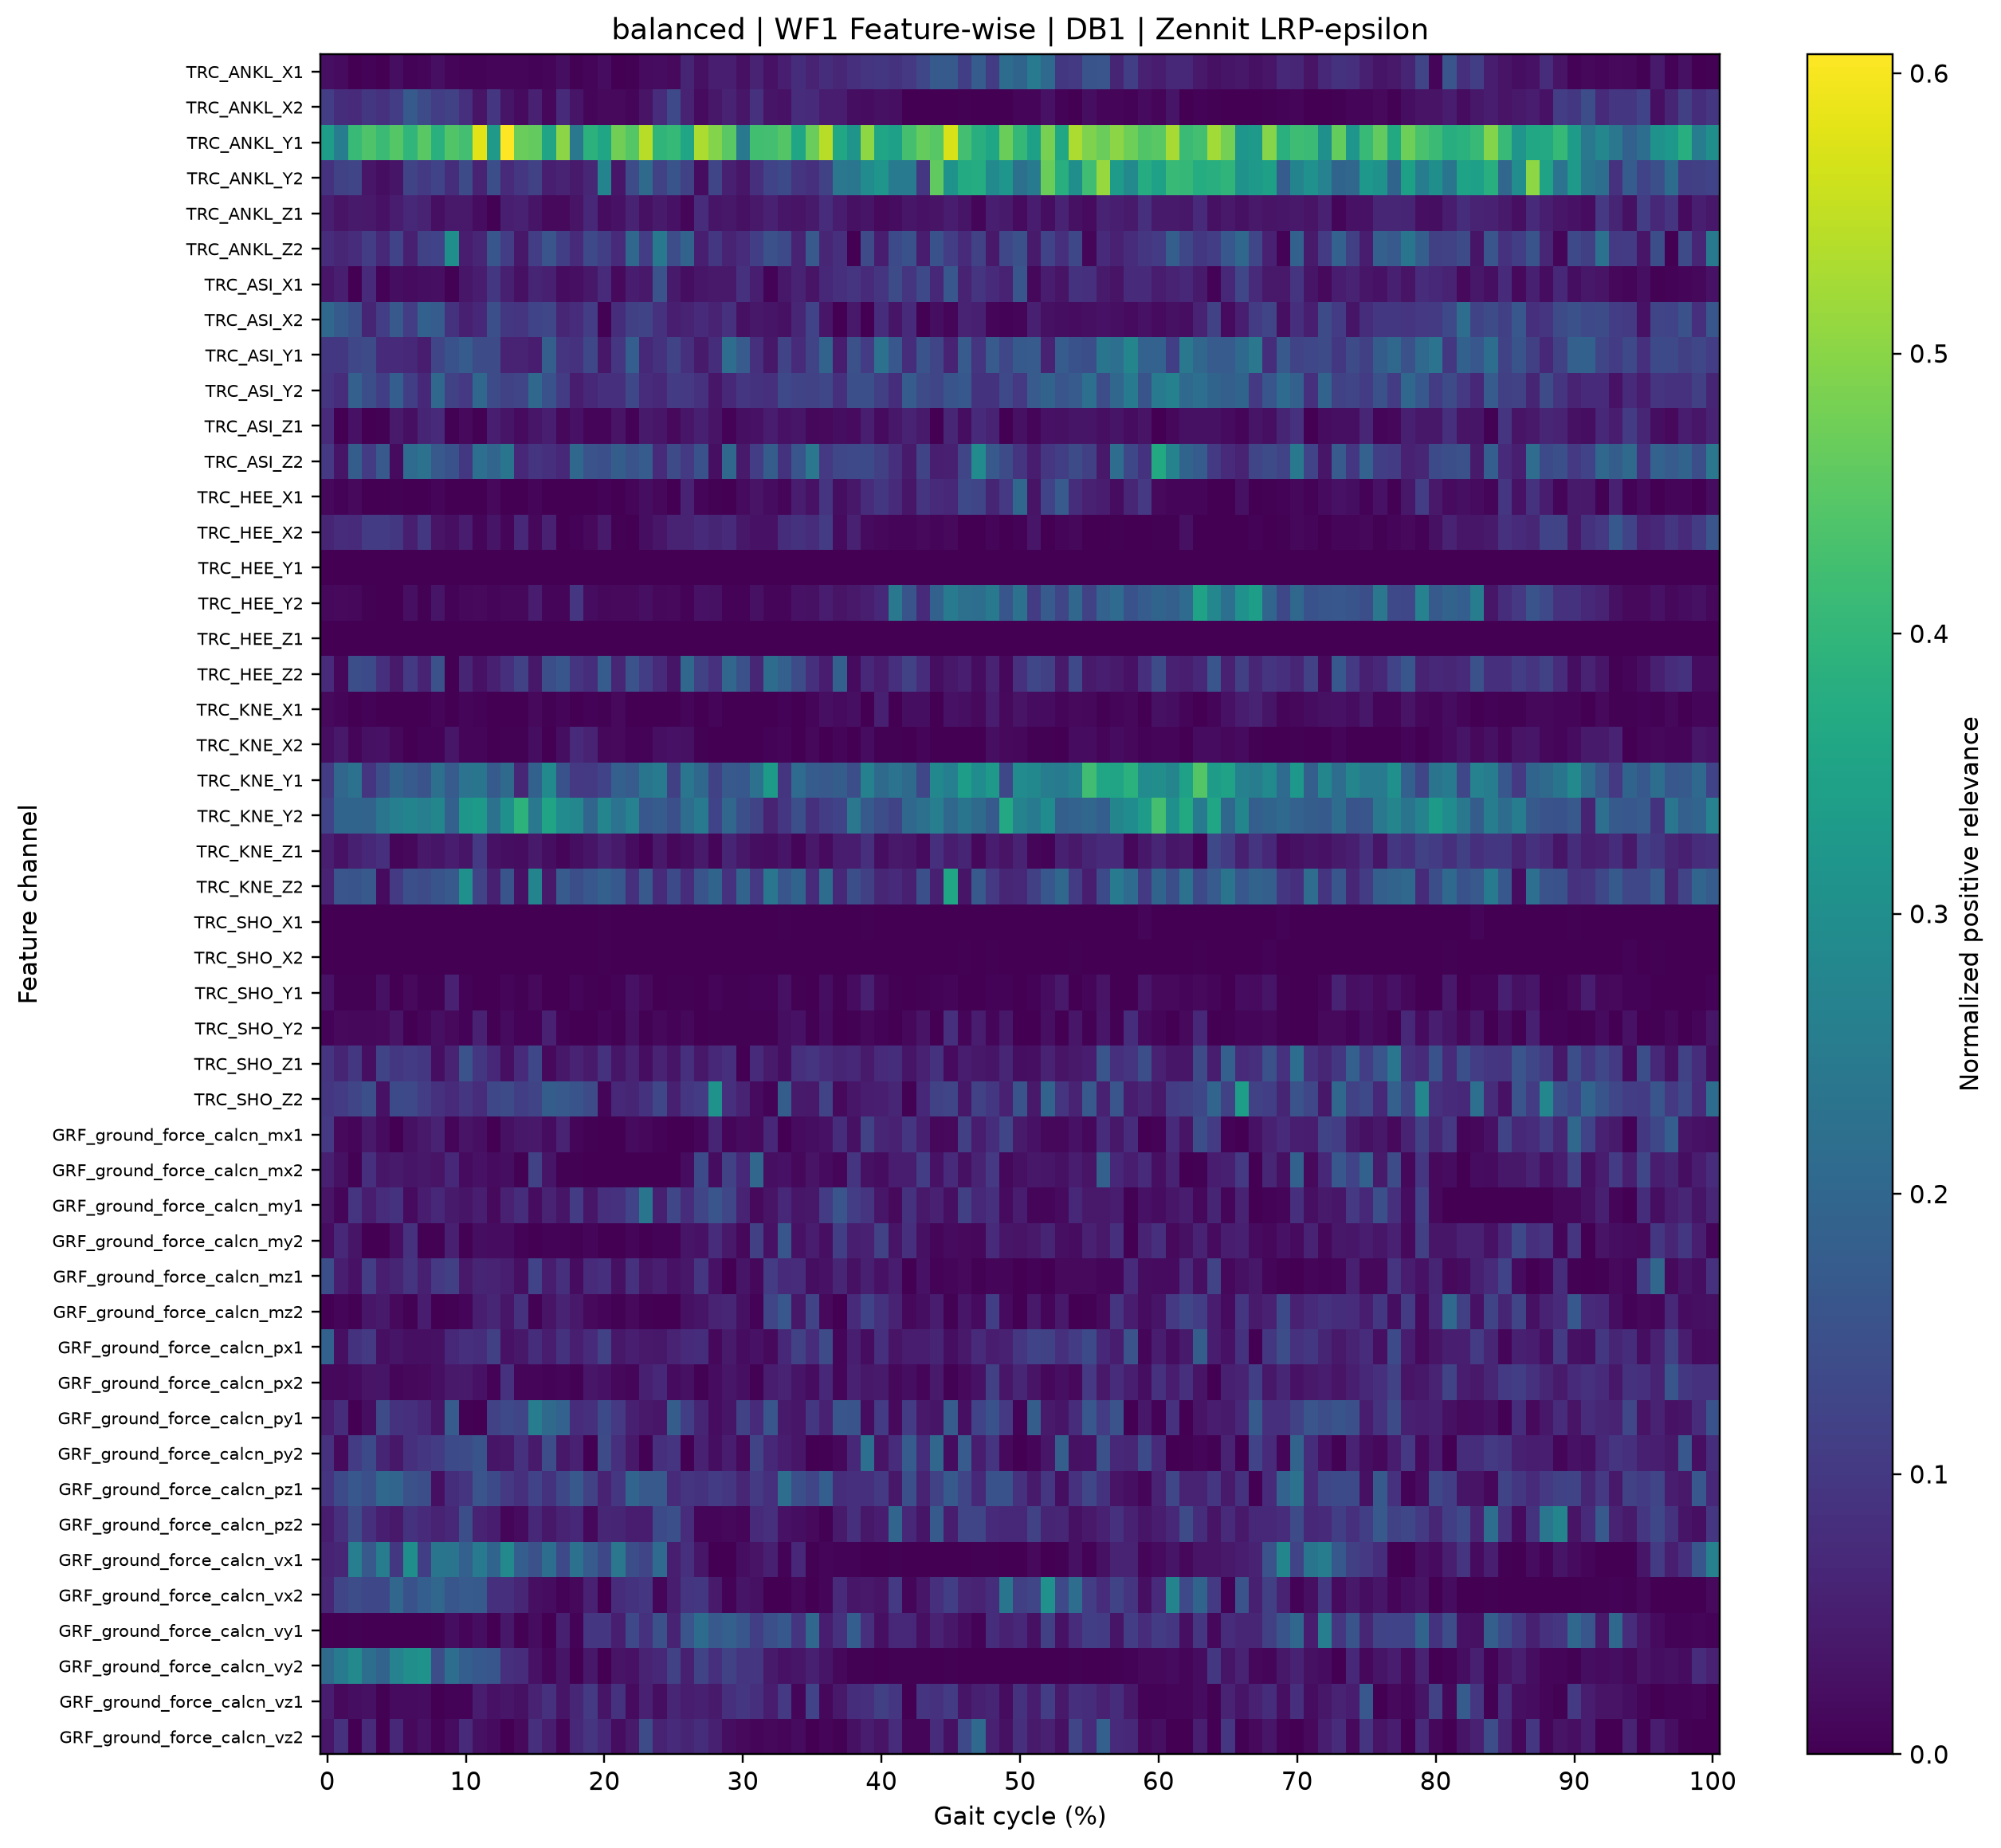

The table this chart was drawn from, first rows:
gait_cycle_percent, TRC_ANKL_X1, TRC_ANKL_X2, TRC_ANKL_Y1, TRC_ANKL_Y2, TRC_ANKL_Z1, TRC_ANKL_Z2, TRC_ASI_X1, TRC_ASI_X2, TRC_ASI_Y1, TRC_ASI_Y2, TRC_ASI_Z1, TRC_ASI_Z2, TRC_HEE_X1, TRC_HEE_X2, TRC_HEE_Y1, TRC_HEE_Y2, TRC_HEE_Z1, TRC_HEE_Z2, TRC_KNE_X1, TRC_KNE_X2, TRC_KNE_Y1, TRC_KNE_Y2, TRC_KNE_Z1
0.0, 0.02432, 0.1099, 0.3397, 0.08942, 0.05112, 0.07708, 0.0371, 0.2027, 0.0994, 0.09191, 0.0716, 0.1015, 0.01346, 0.06248, 0.0, 0.01239, 0.0, 0.07432, 0.01456, 0.02306, 0.1059, 0.1221, 0.05183
1.0, 0.01745, 0.0791, 0.2561, 0.1169, 0.03152, 0.06478, 0.05122, 0.1718, 0.0992, 0.07759, 0.001849, 0.03397, 0.00488, 0.07607, 0.0, 0.01436, 0.0, 0.01203, 0.009532, 0.04219, 0.1992, 0.1957, 0.02931
2.0, 0.0001271, 0.07558, 0.4109, 0.1279, 0.0428, 0.07724, 0.000767, 0.1493, 0.1282, 0.1862, 0.03042, 0.1788, 0.01464, 0.07379, 0.0, 0.0125, 0.0, 0.1459, 0.0001118, 0.007908, 0.2256, 0.195, 0.05246
3.0, 0.006433, 0.09818, 0.4403, 0.03629, 0.04185, 0.111, 0.07148, 0.06247, 0.1402, 0.1469, 0.0006608, 0.1077, 0.0001483, 0.1061, 0.0, 0.00391, 0.0, 0.1373, 0.006146, 0.02618, 0.09131, 0.1943, 0.06672
4.0, 0.002227, 0.08698, 0.4139, 0.02193, 0.03038, 0.06709, 0.005041, 0.1111, 0.07515, 0.1118, 0.002718, 0.1691, 0.0001644, 0.1066, 0.0, 3.9044862e-05, 0.0, 0.0851, 0.001366, 0.02885, 0.1455, 0.2386, 0.08297
5.0, 0.02142, 0.1105, 0.4476, 0.03393, 0.04525, 0.123, 0.02299, 0.1705, 0.07404, 0.1805, 0.04353, 0.01715, 0.004531, 0.09827, 0.0, 0.000425, 0.0, 0.04495, 0.0005056, 0.01284, 0.1953, 0.2625, 0.009236
6.0, 0.005272, 0.1719, 0.3987, 0.1256, 0.06789, 0.05325, 0.01742, 0.1103, 0.06666, 0.1135, 0.02375, 0.2121, 0.0001158, 0.05203, 0.0, 0.02391, 0.0, 0.1027, 1.6469005e-05, 0.0001088, 0.1734, 0.2731, 0.01221
7.0, 0.008625, 0.139, 0.4525, 0.1043, 0.05824, 0.1188, 0.02308, 0.1877, 0.04893, 0.07019, 0.06245, 0.2263, 0.0003801, 0.09894, 0.0, 0.003814, 0.0, 0.06043, 0.002143, 0.006592, 0.1558, 0.2605, 0.04041
8.0, 0.02385, 0.1109, 0.3851, 0.1212, 0.02385, 0.1223, 0.02427, 0.1757, 0.128, 0.2027, 0.07319, 0.1687, 0.01026, 0.03179, 0.0, 0.03422, 0.0, 0.1511, 0.009664, 0.004813, 0.2236, 0.2788, 0.03498
9.0, 0.008622, 0.1169, 0.4418, 0.07838, 0.04121, 0.3029, 0.004196, 0.08981, 0.154, 0.1182, 0.00313, 0.1519, 5.028241e-05, 0.02596, 0.0, 0.00502, 0.0, 0.000296, 0.001226, 0.03761, 0.1742, 0.1863, 0.04901
10.0, 0.007005, 0.08377, 0.4264, 0.1416, 0.0405, 0.04664, 0.03778, 0.0527, 0.1774, 0.1004, 0.01502, 0.09874, 1.5388794e-05, 0.04686, 0.0, 0.01198, 0.0, 0.0626, 0.0113, 0.01045, 0.2313, 0.3217, 0.03461
11.0, 0.007089, 0.03158, 0.5812, 0.06024, 0.01973, 0.06483, 0.04902, 0.07015, 0.1401, 0.2026, 0.004292, 0.221, 8.478302e-05, 0.007831, 0.0, 0.01451, 0.0, 0.02964, 0.007023, 0.009263, 0.2353, 0.3306, 0.1032
12.0, 0.01005, 0.09567, 0.3264, 0.1457, 0.002891, 0.1628, 0.09823, 0.147, 0.14, 0.138, 0.05202, 0.1971, 0.01523, 0.03418, 0.0, 0.01107, 0.0, 0.05379, 9.531104e-05, 0.0004306, 0.1722, 0.2298, 0.02992
13.0, 0.007896, 0.03474, 0.607, 0.07422, 0.05163, 0.1113, 0.05296, 0.09768, 0.06101, 0.1201, 0.03477, 0.2366, 0.0001815, 0.01005, 0.0, 0.01218, 0.0, 0.08388, 1.3517941e-05, 0.003716, 0.209, 0.3037, 0.02203
14.0, 0.008177, 0.01745, 0.469, 0.09674, 0.05658, 0.03852, 0.02614, 0.09396, 0.06061, 0.1263, 0.01704, 0.06999, 4.4851513e-05, 0.06876, 0.0, 0.01196, 0.0, 0.119, 0.0008517, 0.002956, 0.065, 0.3917, 0.02072
15.0, 0.005821, 0.05515, 0.4613, 0.1167, 0.03455, 0.1101, 0.06218, 0.1211, 0.04826, 0.202, 0.03663, 0.09233, 0.01054, 0.0119, 0.0, 0.04657, 0.0, 0.03892, 0.01464, 0.02166, 0.1886, 0.2437, 0.04335
16.0, 0.008099, 0.01276, 0.3538, 0.05017, 0.01469, 0.16, 0.0528, 0.1284, 0.1827, 0.1535, 0.0505, 0.08221, 1.4391309e-05, 0.05466, 0.0, 0.0107, 0.0, 0.1469, 0.003989, 8.0454505e-05, 0.2907, 0.3544, 0.02349
17.0, 0.02204, 0.07437, 0.5022, 0.06043, 0.01436, 0.1125, 0.01915, 0.06435, 0.09038, 0.1054, 0.01388, 0.06808, 1.4654413e-06, 0.0008153, 0.0, 0.01169, 0.0, 0.1621, 0.009945, 0.02349, 0.1524, 0.2921, 0.01137
18.0, 0.002885, 0.03328, 0.2432, 0.04343, 0.03164, 0.07129, 0.02529, 0.0764, 0.08547, 0.0473, 0.02873, 0.2063, 0.001664, 0.006579, 0.0, 0.0966, 0.0, 0.0902, 0.00191, 0.0742, 0.1006, 0.2801, 0.02244
19.0, 0.00796, 0.01076, 0.389, 0.06521, 0.07019, 0.1338, 0.03916, 0.1092, 0.1305, 0.06871, 0.01098, 0.1561, 0.001765, 0.01521, 0.0, 0.02113, 0.0, 0.07903, 0.004843, 0.05944, 0.1027, 0.1971, 0.03363
20.0, 0.01919, 0.01492, 0.3588, 0.2744, 0.019, 0.1132, 0.07204, 0.004682, 0.03925, 0.08236, 0.008452, 0.1484, 0.006587, 0.04374, 0.0, 0.01347, 0.0, 0.1756, 0.003196, 0.01302, 0.121, 0.277, 0.05538
21.0, 0.001179, 0.01628, 0.4748, 0.03732, 0.02918, 0.07194, 0.01434, 0.0784, 0.09648, 0.08086, 0.0315, 0.1779, 0.0004513, 0.003548, 0.0, 0.01554, 0.0, 0.06494, 0.01458, 0.01521, 0.1871, 0.2307, 0.04374
22.0, 0.004245, 0.01183, 0.4472, 0.1402, 0.0607, 0.2041, 0.04682, 0.1152, 0.1812, 0.1313, 0.006004, 0.1564, 0.007115, 0.0007753, 0.0, 0.0144, 0.0, 0.1557, 0.0004176, 0.005421, 0.1741, 0.2682, 0.01974
23.0, 0.01885, 0.03144, 0.5428, 0.2109, 0.02721, 0.1109, 0.04109, 0.1238, 0.06678, 0.07638, 0.04344, 0.1776, 0.02275, 0.02338, 0.0, 0.02591, 0.0, 0.111, 0.000594, 0.006448, 0.2355, 0.1652, 0.004788
24.0, 0.02129, 0.07711, 0.3981, 0.1193, 0.04489, 0.2445, 0.1565, 0.08627, 0.08776, 0.06735, 0.03636, 0.07378, 0.01199, 0.03684, 0.0, 0.01422, 0.0, 0.07376, 0.00128, 0.02424, 0.2519, 0.1772, 0.04069
25.0, 0.01611, 0.1339, 0.4074, 0.158, 0.0303, 0.1446, 0.04478, 0.05112, 0.1234, 0.105, 0.01528, 0.138, 0.001595, 0.05883, 0.0, 0.01486, 0.0, 0.03479, 3.9968276e-05, 0.03005, 0.1138, 0.1471, 0.01237
26.0, 0.06385, 0.0598, 0.358, 0.1207, 0.008499, 0.1929, 0.02365, 0.05871, 0.08497, 0.1008, 0.03618, 0.1039, 0.05914, 0.05919, 0.0, 0.006371, 0.0, 0.2056, 0.008005, 0.02757, 0.2375, 0.216, 0.02154
27.0, 0.02759, 0.01722, 0.5329, 0.01932, 0.07618, 0.05031, 0.03558, 0.07557, 0.04381, 0.08547, 0.05315, 0.1529, 0.00887, 0.07431, 0.0, 0.02987, 0.0, 0.1205, 0.0004827, 0.003591, 0.2058, 0.2469, 0.04358
28.0, 0.05083, 0.03828, 0.4947, 0.1257, 0.03364, 0.09946, 0.0408, 0.061, 0.07898, 0.0359, 0.03112, 0.02596, 0.004507, 0.0639, 0.0, 0.02813, 0.0, 0.08681, 0.008783, 0.001867, 0.1201, 0.1209, 0.007506
29.0, 0.05194, 0.05969, 0.4513, 0.05306, 0.03911, 0.0577, 0.04186, 0.0854, 0.2176, 0.06716, 0.006569, 0.204, 0.002129, 0.07439, 0.0, 0.005618, 0.0, 0.2004, 0.001411, 0.0006689, 0.1707, 0.1998, 0.0633
30.0, 0.02637, 0.03732, 0.2458, 0.03721, 0.02837, 0.07705, 0.08748, 0.02819, 0.1752, 0.09681, 0.02378, 0.04272, 0.01767, 0.03926, 0.0, 0.006532, 0.0, 0.1512, 0.00111, 0.001269, 0.1682, 0.1472, 0.03934
31.0, 0.05902, 0.08756, 0.4234, 0.08378, 0.04222, 0.1118, 0.05196, 0.03974, 0.08076, 0.08934, 0.02944, 0.1091, 0.03303, 0.02871, 0.0, 0.02722, 0.0, 0.06618, 0.0004167, 0.002185, 0.2282, 0.1242, 0.02159
32.0, 0.02898, 0.03442, 0.4246, 0.1228, 0.05484, 0.1513, 0.006125, 0.03444, 0.03923, 0.08091, 0.04732, 0.1793, 0.02066, 0.02883, 0.0, 0.0112, 0.0, 0.2141, 0.00156, 0.005848, 0.3297, 0.06117, 0.02044
33.0, 0.05205, 0.02926, 0.4444, 0.1352, 0.03603, 0.1363, 0.03844, 0.0264, 0.1251, 0.1346, 0.0301, 0.08837, 0.008642, 0.08013, 0.0, 0.007647, 0.0, 0.1855, 0.005423, 0.009351, 0.09269, 0.09639, 0.03406
34.0, 0.08042, 0.07674, 0.3593, 0.09375, 0.03182, 0.06017, 0.06131, 0.06574, 0.0734, 0.125, 0.03762, 0.1636, 0.04849, 0.0879, 0.0, 0.02847, 0.0, 0.14, 0.001077, 0.001447, 0.2119, 0.1488, 0.007738
35.0, 0.05975, 0.07242, 0.4679, 0.08449, 0.04399, 0.1693, 0.03174, 0.1213, 0.1247, 0.1176, 0.01373, 0.2395, 0.02859, 0.07751, 0.0, 0.02609, 0.0, 0.08205, 0.009828, 0.01364, 0.1765, 0.08534, 0.04083
36.0, 0.07917, 0.04509, 0.5412, 0.1172, 0.07797, 0.0647, 0.06779, 0.0361, 0.194, 0.1282, 0.01567, 0.1002, 0.09011, 0.1073, 0.0, 0.04653, 0.0, 0.04741, 0.026, 0.001048, 0.1684, 0.1094, 0.01674
37.0, 0.06553, 0.04926, 0.3625, 0.2412, 0.04636, 0.08383, 0.08278, 6.7186076e-05, 0.04774, 0.08479, 0.023, 0.129, 0.02167, 0.01769, 0.0, 0.03186, 0.0, 0.1875, 0.0169, 0.008775, 0.1795, 0.1212, 0.04709
38.0, 0.08528, 0.02312, 0.3144, 0.2381, 0.02832, 0.0007763, 0.09272, 0.0408, 0.1516, 0.1474, 0.01897, 0.1339, 0.03802, 0.05592, 0.0, 0.04182, 0.0, 0.01757, 0.02597, 0.0009806, 0.1467, 0.2413, 0.04667
39.0, 0.09238, 0.02034, 0.5049, 0.292, 0.0345, 0.1381, 0.0756, 0.0003896, 0.1057, 0.1493, 0.05005, 0.1351, 0.07612, 0.01763, 0.0, 0.05126, 0.0, 0.06887, 0.001618, 0.01928, 0.2661, 0.1724, 0.08071
40.0, 0.09804, 0.0276, 0.3567, 0.3169, 0.01549, 0.04659, 0.09429, 0.07975, 0.2285, 0.1142, 0.01844, 0.1142, 0.09829, 0.01267, 0.0, 0.06773, 0.0, 0.04528, 0.05316, 0.004447, 0.209, 0.1423, 0.02274
41.0, 0.0888, 0.02376, 0.343, 0.2521, 0.02061, 0.1352, 0.1422, 0.03417, 0.1654, 0.08053, 0.03846, 0.08293, 0.07526, 0.01039, 0.0, 0.2421, 0.0, 0.08136, 0.0007411, 0.003432, 0.2322, 0.1256, 0.04215
42.0, 0.101, 0.0002564, 0.427, 0.2536, 0.03682, 0.153, 0.09017, 0.07418, 0.07832, 0.1774, 0.05789, 0.04439, 0.03637, 0.008995, 0.0, 0.1573, 0.0, 0.1164, 0.02315, 6.0903392e-05, 0.2088, 0.2033, 0.03587
43.0, 0.1281, 0.0002171, 0.4629, 0.09572, 0.02964, 0.04576, 0.1331, 0.003959, 0.1548, 0.142, 0.04272, 0.1236, 0.09349, 0.01424, 0.0, 0.07533, 0.0, 0.07679, 0.02257, 0.007756, 0.1293, 0.223, 0.01701
44.0, 0.1715, 0.0001737, 0.4501, 0.4587, 0.03232, 0.1523, 0.06683, 0.02352, 0.1259, 0.1278, 0.0005939, 0.05215, 0.07281, 0.01127, 0.0, 0.1874, 0.0, 0.02294, 0.000535, 0.0006986, 0.2835, 0.2607, 0.08413
45.0, 0.1722, 0.001351, 0.5713, 0.3126, 0.04686, 0.1094, 0.1652, 0.00758, 0.05983, 0.1583, 0.06403, 0.05379, 0.06864, 0.01631, 0.0, 0.2528, 0.0, 0.0396, 0.0287, 0.0, 0.2612, 0.2044, 0.04849
46.0, 0.1136, 0.004474, 0.4264, 0.3712, 0.03469, 0.07113, 0.05806, 0.06077, 0.1746, 0.1678, 0.02196, 0.1273, 0.1349, 0.0003507, 0.0, 0.2248, 0.0, 0.05139, 0.02595, 0.0003358, 0.3379, 0.2359, 0.06312
47.0, 0.1768, 0.0023, 0.3829, 0.3757, 0.009083, 0.1208, 0.09086, 0.05354, 0.09175, 0.08911, 0.07477, 0.2919, 0.1257, 0.0001804, 0.0, 0.2184, 0.0, 0.02001, 0.01426, 0.000945, 0.295, 0.2109, 0.01267
48.0, 0.1047, 9.806259e-05, 0.3586, 0.2914, 0.05037, 0.04237, 0.07457, 0.01082, 0.1746, 0.08926, 0.05979, 0.1702, 0.06393, 0.008882, 0.0, 0.2456, 0.0, 0.05981, 0.04931, 0.02578, 0.3267, 0.1719, 0.04961
49.0, 0.2141, 0.0004563, 0.4707, 0.32, 0.04389, 0.1304, 0.05691, 0.006673, 0.1299, 0.1347, 0.0002518, 0.1389, 0.09965, 0.001207, 0.0, 0.1634, 0.0, 0.01244, 0.01657, 0.01643, 0.1317, 0.3663, 0.03177
50.0, 0.1958, 0.01039, 0.4035, 0.2251, 0.01886, 0.1494, 0.163, 0.009449, 0.1731, 0.1008, 0.02642, 0.09258, 0.203, 0.005846, 0.0, 0.2281, 0.0, 0.08658, 0.0317, 0.01283, 0.2926, 0.2722, 0.05909
51.0, 0.2498, 0.008908, 0.3439, 0.2498, 0.04851, 0.04388, 0.01404, 0.05406, 0.1733, 0.1735, 0.008734, 0.04905, 0.03106, 0.03698, 0.0, 0.1081, 0.0, 0.1302, 0.02114, 0.002453, 0.283, 0.2524, 0.009067
52.0, 0.2066, 0.02897, 0.4815, 0.4715, 0.02347, 0.1232, 0.04565, 0.02641, 0.06162, 0.1937, 0.02967, 0.0963, 0.1223, 0.001708, 0.0, 0.1744, 0.0, 0.1146, 0.01925, 0.003467, 0.254, 0.2957, 0.006393
53.0, 0.09923, 0.007023, 0.3642, 0.3797, 0.05804, 0.08344, 0.03279, 0.02256, 0.1762, 0.1594, 0.0268, 0.1119, 0.1733, 0.007488, 0.0, 0.1275, 0.0, 0.04283, 0.0103, 0.0004205, 0.2528, 0.1832, 0.05364
54.0, 0.1035, 0.0005981, 0.5332, 0.3016, 0.02839, 0.1314, 0.08829, 0.01985, 0.1531, 0.1742, 0.03437, 0.1381, 0.07847, 0.01323, 0.0, 0.1999, 0.0, 0.1341, 0.01632, 0.01943, 0.272, 0.1908, 0.04142
55.0, 0.158, 0.02246, 0.4897, 0.4206, 0.01703, 0.009421, 0.08332, 0.02526, 0.1464, 0.2215, 0.03498, 0.1142, 0.05551, 0.002266, 0.0, 0.1188, 0.0, 0.04361, 0.01266, 0.01986, 0.4216, 0.1993, 0.06217
56.0, 0.1597, 0.01037, 0.4678, 0.5124, 0.05943, 0.07193, 0.04299, 0.03078, 0.2369, 0.1441, 0.02411, 0.04172, 0.04549, 0.002086, 0.0, 0.1897, 0.0, 0.05176, 0.002849, 0.007363, 0.357, 0.1818, 0.0727
57.0, 0.06326, 0.008377, 0.5009, 0.3359, 0.05094, 0.05487, 0.03149, 0.02608, 0.2218, 0.2005, 0.03544, 0.2173, 0.01924, 0.003736, 0.0, 0.2121, 0.0, 0.04476, 0.008486, 0.019, 0.3542, 0.2784, 0.07251
58.0, 0.1115, 0.004764, 0.472, 0.2867, 0.0445, 0.07816, 0.07464, 0.01853, 0.2761, 0.2508, 0.02086, 0.1306, 0.06481, 0.001381, 0.0, 0.1521, 0.0, 0.03073, 0.01252, 0.01339, 0.3873, 0.2963, 0.01225
59.0, 0.05616, 0.01859, 0.4417, 0.3761, 0.08209, 0.09504, 0.0756, 0.02848, 0.1916, 0.1567, 0.03287, 0.09001, 0.1017, 0.0007115, 0.0, 0.1762, 0.0, 0.08517, 0.0007191, 0.005059, 0.2927, 0.3325, 0.04006
... 41 more rows
